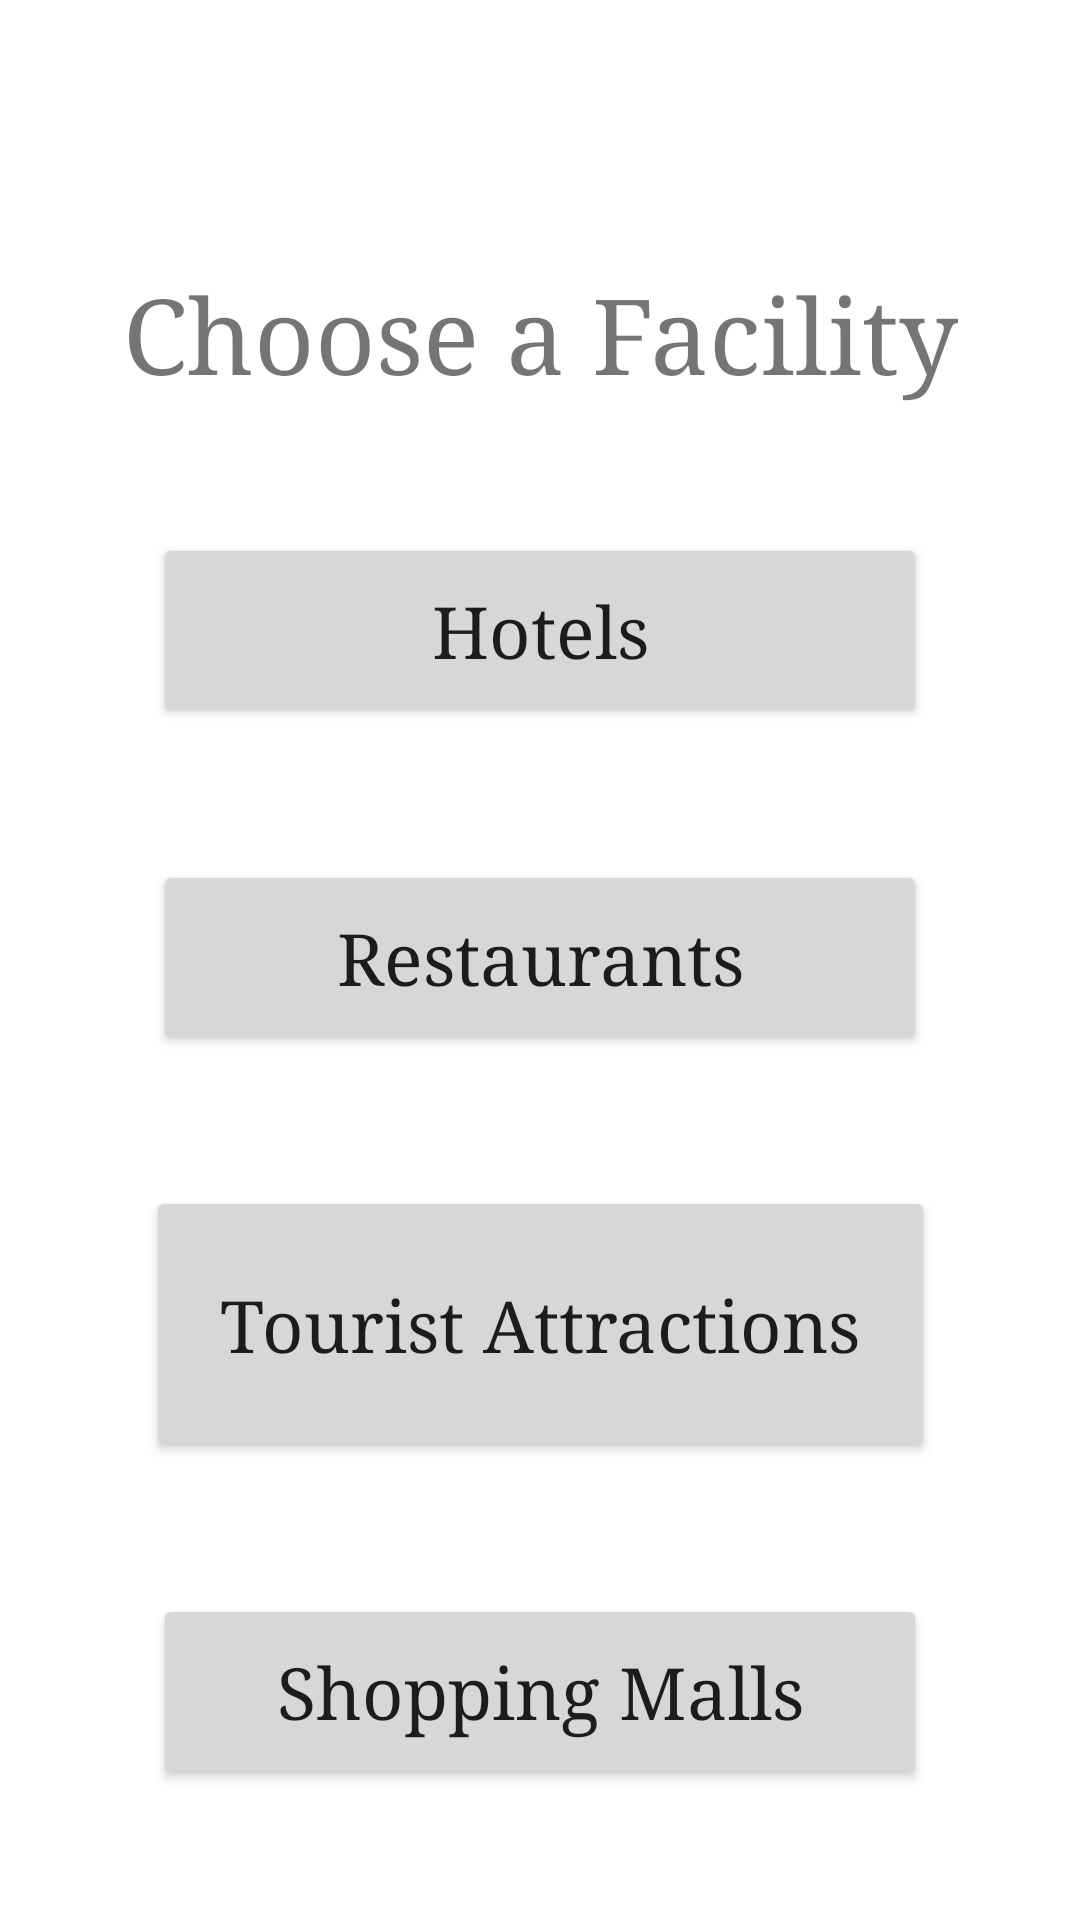

Write the Android layout XML for this screen, with the resource values it uses.
<!-- AndroidManifest.xml: application theme Theme.GoaTourism -->
<!-- res/layout/activity_attractions.xml -->
<?xml version="1.0" encoding="utf-8"?>
<androidx.constraintlayout.widget.ConstraintLayout xmlns:android="http://schemas.android.com/apk/res/android"
    xmlns:app="http://schemas.android.com/apk/res-auto"
    xmlns:tools="http://schemas.android.com/tools"
    android:layout_width="match_parent"
    android:layout_height="match_parent"
    tools:context=".Attractions">

    <TextView
        android:id="@+id/textView8"
        android:layout_width="wrap_content"
        android:layout_height="wrap_content"
        android:layout_marginTop="44dp"
        android:fontFamily="serif"
        android:text="Choose a Facility"
        android:textSize="35sp"
        app:layout_constraintBottom_toTopOf="@+id/button10"
        app:layout_constraintEnd_toEndOf="parent"
        app:layout_constraintHorizontal_bias="0.5"
        app:layout_constraintStart_toStartOf="parent"
        app:layout_constraintTop_toTopOf="parent" />

    <Button
        android:id="@+id/button10"
        android:layout_width="258dp"
        android:layout_height="65dp"
        android:fontFamily="serif"
        android:onClick="gotohotels"
        android:text="Hotels"
        android:textAllCaps="false"
        android:textSize="24sp"
        app:layout_constraintBottom_toTopOf="@+id/button11"
        app:layout_constraintEnd_toEndOf="parent"
        app:layout_constraintHorizontal_bias="0.5"
        app:layout_constraintStart_toStartOf="parent"
        app:layout_constraintTop_toBottomOf="@+id/textView8" />

    <Button
        android:id="@+id/button11"
        android:layout_width="258dp"
        android:layout_height="65dp"
        android:fontFamily="serif"
        android:onClick="gotorestaurants"
        android:text="Restaurants"
        android:textAllCaps="false"
        android:textSize="24sp"
        app:layout_constraintBottom_toTopOf="@+id/button12"
        app:layout_constraintEnd_toEndOf="parent"
        app:layout_constraintHorizontal_bias="0.5"
        app:layout_constraintStart_toStartOf="parent"
        app:layout_constraintTop_toBottomOf="@+id/button10" />

    <Button
        android:id="@+id/button12"
        android:layout_width="263dp"
        android:layout_height="92dp"
        android:fontFamily="serif"
        android:onClick="gototourist"
        android:text="Tourist Attractions"
        android:textAllCaps="false"
        android:textSize="24sp"
        app:layout_constraintBottom_toTopOf="@+id/button13"
        app:layout_constraintEnd_toEndOf="parent"
        app:layout_constraintHorizontal_bias="0.5"
        app:layout_constraintStart_toStartOf="parent"
        app:layout_constraintTop_toBottomOf="@+id/button11" />

    <Button
        android:id="@+id/button13"
        android:layout_width="258dp"
        android:layout_height="65dp"
        android:fontFamily="serif"
        android:onClick="gotomalls"
        android:text="Shopping Malls"
        android:textAllCaps="false"
        android:textSize="24sp"
        app:layout_constraintBottom_toBottomOf="parent"
        app:layout_constraintEnd_toEndOf="parent"
        app:layout_constraintHorizontal_bias="0.5"
        app:layout_constraintStart_toStartOf="parent"
        app:layout_constraintTop_toBottomOf="@+id/button12" />
</androidx.constraintlayout.widget.ConstraintLayout>
<!-- resources referenced by this layout -->
<resources>
  <style name="Theme.GoaTourism" parent="Theme.MaterialComponents.DayNight.DarkActionBar">
          
          <item name="colorPrimary">@color/purple_500</item>
          <item name="colorPrimaryVariant">@color/purple_700</item>
          <item name="colorOnPrimary">@color/white</item>
          
          <item name="colorSecondary">@color/teal_200</item>
          <item name="colorSecondaryVariant">@color/teal_700</item>
          <item name="colorOnSecondary">@color/black</item>
          
          <item name="android:statusBarColor" tools:targetApi="l">?attr/colorPrimaryVariant</item>
          
      </style>
  <!-- not gathered from this repository: default colours our renderer supplied (Android Studio template values) -->
  <color name="purple_500">#FF6200EE</color>
  <color name="purple_700">#FF3700B3</color>
  <color name="teal_200">#FF03DAC5</color>
  <color name="teal_700">#FF018786</color>
  <color name="black">#FF000000</color>
  <color name="white">#FFFFFFFF</color>
</resources>
